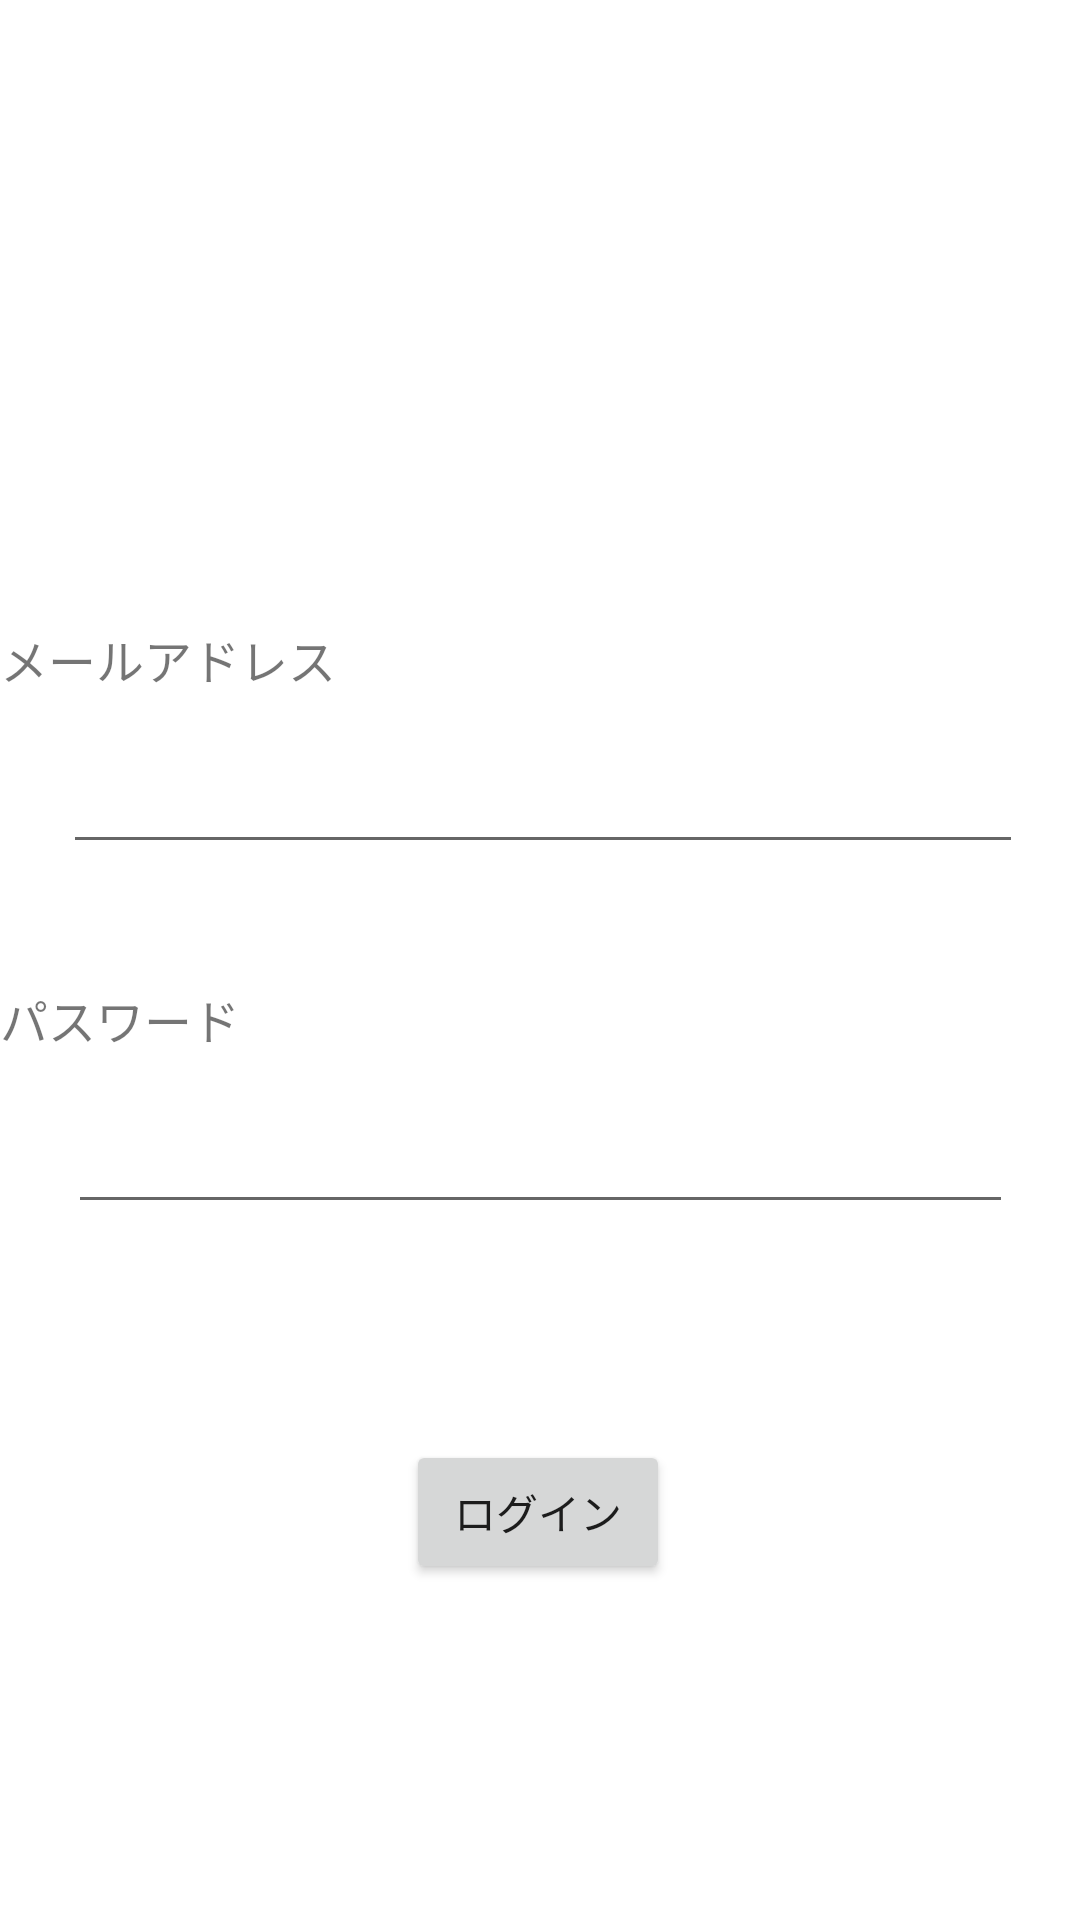

Here is an Android app screen rendered from its layout file. Give the layout XML and the strings, colors and styles it references.
<!-- AndroidManifest.xml: application theme Theme.MosaicMailer -->
<!-- res/layout/login_activity.xml -->
<?xml version="1.0" encoding="utf-8"?>
<androidx.constraintlayout.widget.ConstraintLayout xmlns:android="http://schemas.android.com/apk/res/android"
    xmlns:app="http://schemas.android.com/apk/res-auto"
    xmlns:tools="http://schemas.android.com/tools"
    android:layout_width="match_parent"
    android:layout_height="match_parent"
    tools:context=".LoginActivity">

    <TextView
        android:id="@+id/textView3"
        android:layout_width="269dp"
        android:layout_height="32dp"
        android:text="パスワード"
        android:textSize="16sp"
        app:layout_constraintBottom_toTopOf="@+id/editTextTextPassword"
        app:layout_constraintStart_toStartOf="parent" />

    <EditText
        android:id="@+id/editTextTextPersonName"
        android:layout_width="320dp"
        android:layout_height="48dp"
        android:layout_marginTop="240dp"
        android:ems="10"
        android:inputType="textPersonName"
        android:textSize="16sp"
        app:layout_constraintEnd_toEndOf="parent"
        app:layout_constraintHorizontal_bias="0.527"
        app:layout_constraintStart_toStartOf="parent"
        app:layout_constraintTop_toTopOf="parent"
        tools:ignore="SpeakableTextPresentCheck" />

    <EditText
        android:id="@+id/editTextTextPassword"
        android:layout_width="315dp"
        android:layout_height="48dp"
        android:layout_marginTop="72dp"
        android:ems="10"
        android:inputType="textPassword"
        app:layout_constraintEnd_toEndOf="parent"
        app:layout_constraintStart_toStartOf="parent"
        app:layout_constraintTop_toBottomOf="@+id/editTextTextPersonName"
        tools:ignore="SpeakableTextPresentCheck" />

    <TextView
        android:id="@+id/textView"
        android:layout_width="269dp"
        android:layout_height="32dp"
        android:text="メールアドレス"
        android:textSize="16sp"
        app:layout_constraintBottom_toTopOf="@+id/editTextTextPersonName"
        app:layout_constraintStart_toStartOf="parent" />

    <Button
        android:id="@+id/button"
        android:layout_width="wrap_content"
        android:layout_height="wrap_content"
        android:layout_marginTop="72dp"
        android:onClick="loginClick"
        android:text="ログイン"
        app:layout_constraintEnd_toEndOf="parent"
        app:layout_constraintHorizontal_bias="0.498"
        app:layout_constraintStart_toStartOf="parent"
        app:layout_constraintTop_toBottomOf="@+id/editTextTextPassword" />

</androidx.constraintlayout.widget.ConstraintLayout>
<!-- resources referenced by this layout -->
<resources>
  <style name="Theme.MosaicMailer" parent="Theme.MaterialComponents.DayNight.DarkActionBar">
          
          <item name="colorPrimary">@color/purple_500</item>
          <item name="colorPrimaryVariant">@color/purple_700</item>
          <item name="colorOnPrimary">@color/white</item>
          
          <item name="colorSecondary">@color/teal_200</item>
          <item name="colorSecondaryVariant">@color/teal_700</item>
          <item name="colorOnSecondary">@color/black</item>
          
          <item name="android:statusBarColor" tools:targetApi="l">?attr/colorPrimaryVariant</item>
          
  
          <item name="windowNoTitle">true</item>
          <item name="windowActionBar">false</item>
          <item name="android:windowFullscreen">false</item>
          <item name="android:windowContentOverlay">@null</item>
      </style>
  <color name="purple_500">#FF6200EE</color>
  <color name="purple_700">#FF3700B3</color>
  <color name="white">#FFFFFFFF</color>
  <color name="teal_200">#FF03DAC5</color>
  <color name="teal_700">#FF018786</color>
  <color name="black">#FF000000</color>
</resources>
